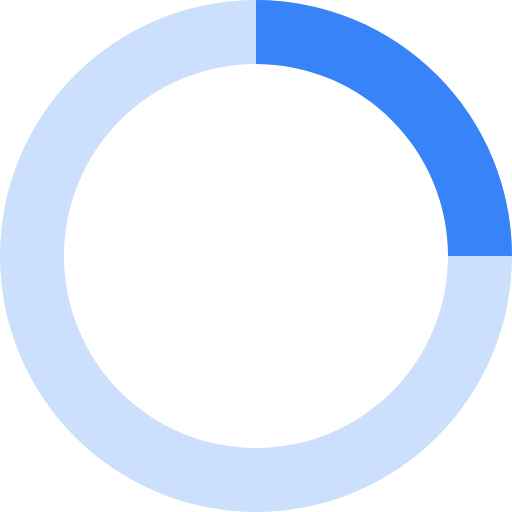
t = 0.00 s
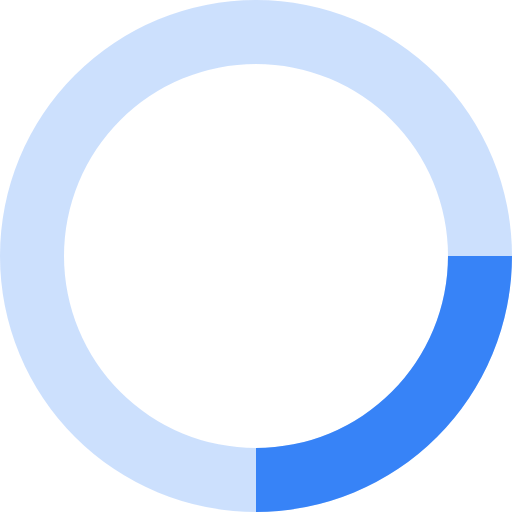
t = 0.20 s
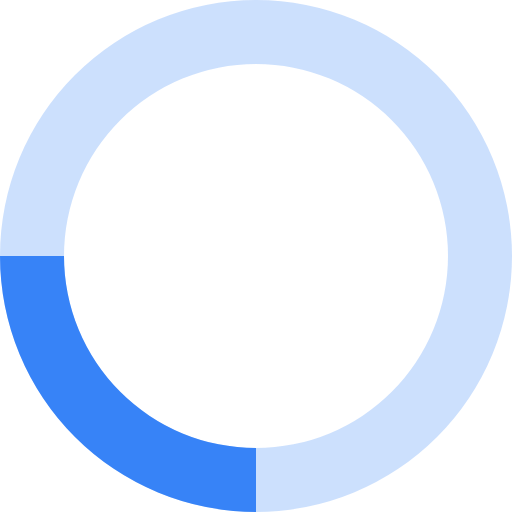
t = 0.40 s
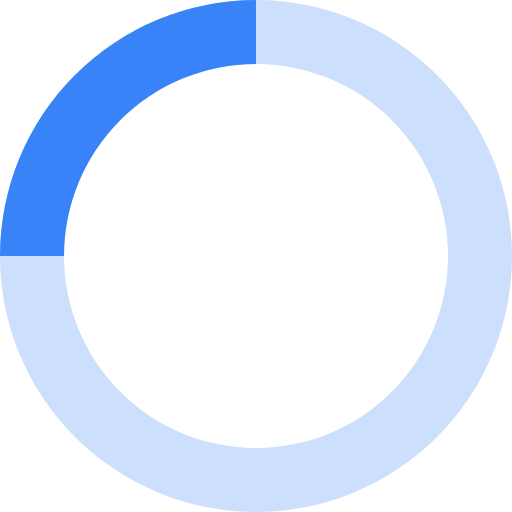
t = 0.60 s

The animated SVG that drew these frames (rendered in a browser with its animation timeline set to each time). Animation: 1 SMIL element (animateTransform=1); one cycle of 0.80 s, repeats indefinitely.

<svg xmlns="http://www.w3.org/2000/svg" viewBox="0 0 32 32" width="32" height="32" fill="#3783F7">
  <path opacity=".25" d="M16 0 A16 16 0 0 0 16 32 A16 16 0 0 0 16 0 M16 4 A12 12 0 0 1 16 28 A12 12 0 0 1 16 4"/>
  <path d="M16 0 A16 16 0 0 1 32 16 L28 16 A12 12 0 0 0 16 4z">
    <animateTransform attributeName="transform" type="rotate" from="0 16 16" to="360 16 16" dur="0.8s" repeatCount="indefinite" />
  </path>
</svg>
